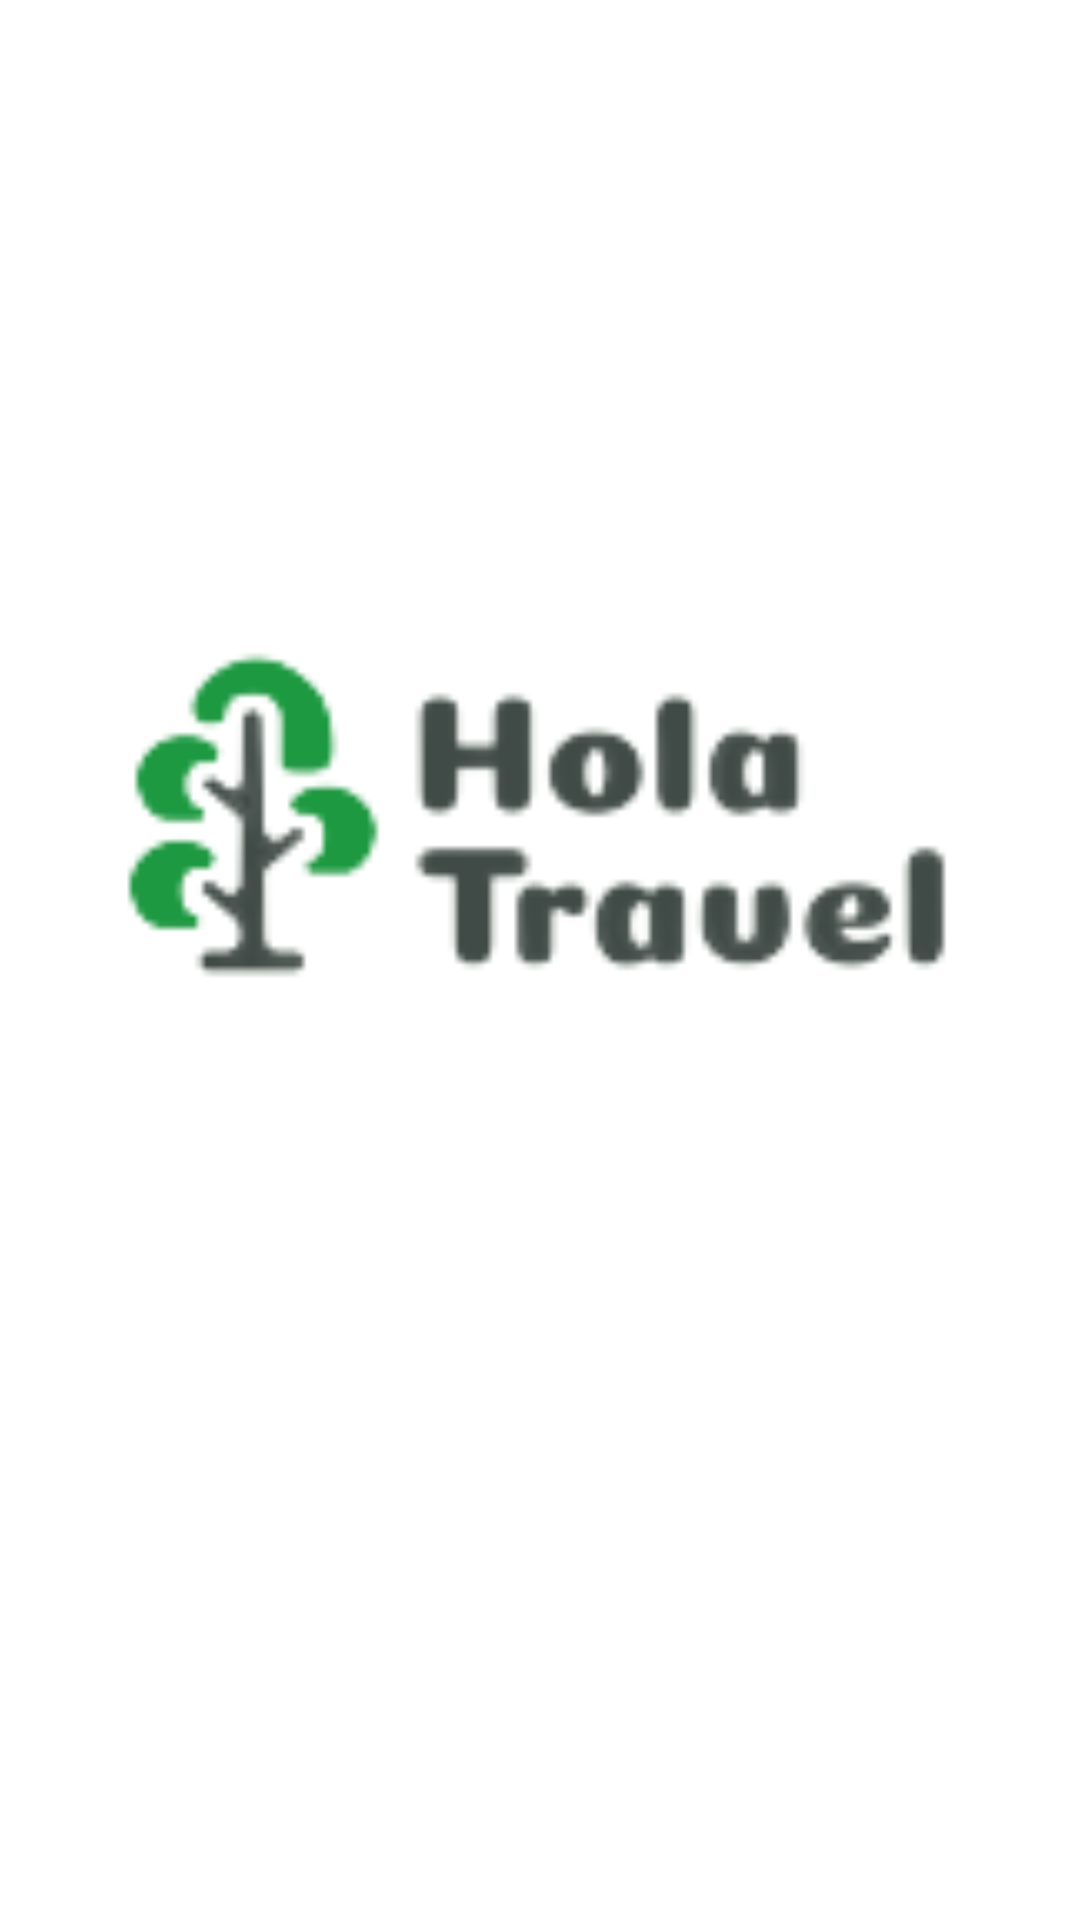

This screen was rendered from an Android layout file. Write that file and the resources it references.
<!-- AndroidManifest.xml: application theme Theme.App_Hola -->
<!-- res/layout/activity_logo.xml -->
<?xml version="1.0" encoding="utf-8"?>
<LinearLayout xmlns:android="http://schemas.android.com/apk/res/android"
    xmlns:app="http://schemas.android.com/apk/res-auto"
    xmlns:tools="http://schemas.android.com/tools"
    android:layout_width="match_parent"
    android:layout_height="match_parent"
    android:orientation="vertical"
    tools:context=".LogoActivity">
    <ImageView
        android:id="@+id/img_logo"
        android:layout_marginTop="200dp"
        android:layout_gravity="center"
        android:layout_width="300dp"
        android:layout_height="150dp"
        android:src="@drawable/logo_3"
        ></ImageView>

</LinearLayout>
<!-- resources referenced by this layout -->
<resources>
  <!-- drawable logo_3: png bitmap (drawable, 7245 bytes) -->
  <style name="Theme.App_Hola" parent="Theme.MaterialComponents.DayNight.DarkActionBar">
          
          <item name="colorPrimary">@color/purple_500</item>
          <item name="colorPrimaryVariant">@color/purple_700</item>
          <item name="colorOnPrimary">@color/white</item>
          
          <item name="colorSecondary">@color/teal_200</item>
          <item name="colorSecondaryVariant">@color/teal_700</item>
          <item name="colorOnSecondary">@color/black</item>
          
          <item name="android:statusBarColor" tools:targetApi="l">?attr/colorPrimaryVariant</item>
          
      </style>
  <color name="purple_500">#FF6200EE</color>
  <color name="purple_700">#FF3700B3</color>
  <color name="white">#FFFFFFFF</color>
  <color name="teal_200">#FF03DAC5</color>
  <color name="teal_700">#FF018786</color>
  <color name="black">#FF000000</color>
</resources>
